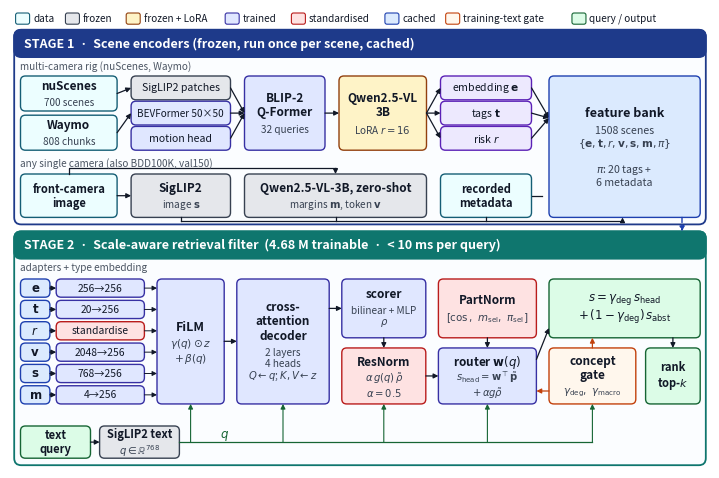

Write Python code to recreate this figure. (Note: this script raises an exception after producing the figure.)
#!/usr/bin/env python3
"""Figure 1, two-tier architecture diagram (main paper), and the detailed Stage-1 /
Stage-2 diagrams for the supplementary (Milestones 29, 32).

Typography: drawn at 7.0 in wide, so the font sizes below are print sizes. Sub-labels
are at least 7 pt, module titles 8-9 pt bold; every symbol is matplotlib mathtext.

Every number comes from the code, the config or a result file:
  Stage 1  configs/experiment/nuscenes_scenemining_v8_unified.py (SigLIP2-base,
           BEVFormer 50x50 / 3 layers, BLIP-2 Q-Former 32 queries, Qwen2.5-VL-3B
           LoRA r=16 on q/v); corpus sizes from features_v2.npz; backbone sizes by
           meta-device instantiation from their configs.
  Stage 2  parameter counts of the SceneMinerV26 state dict; latency from
           results/cvpr/milestone27_latency.json.
"""
import argparse, json
from pathlib import Path
import matplotlib; matplotlib.use("Agg")
import matplotlib.pyplot as plt
from matplotlib.patches import FancyBboxPatch, FancyArrowPatch

OUT = Path("paper/figures")
C = {"data": ("#ecfeff", "#155e75"), "frozen": ("#e5e7eb", "#374151"), "trained": ("#e0e7ff", "#3730a3"),
     "lora": ("#fef3c7", "#92400e"), "cache": ("#dbeafe", "#1e40af"), "query": ("#dcfce7", "#166534"),
     "gate": ("#fff7ed", "#c2410c"), "norm": ("#fee2e2", "#b91c1c"), "head": ("#ede9fe", "#5b21b6")}
INK, SUB = "#111827", "#374151"
W_IN = 7.0                       # figure width in inches; 100 x-units
LH = 1.0 / 72 / (W_IN / 100)     # units per point (equal axes)
MIN_PT = 7.0

# measured parameter counts (meta-device instantiation from the configs; SceneMinerV26 state dict)
S1_PARAMS = {"SigLIP2": "92.9 M", "Q-Former": "105.1 M", "Qwen": "4.07 B"}
S2_PARAMS = {"FiLM": "0.79 M", "decoder": "2.11 M", "scorer": "0.28 M", "adapters": "1.46 M with query"}

_sizes = []


def T(ax, x, y, s, fs, **kw):
    assert fs >= MIN_PT, (s, fs)
    _sizes.append(fs)
    return ax.text(x, y, s, fontsize=fs, **kw)


def box(ax, x, y, w, h, kind, title, sub=None, tfs=8.5, sfs=7.2, bold=True):
    """title and subtitle stacked by line height, centred in the box"""
    fc, ec = C[kind]
    ax.add_patch(FancyBboxPatch((x, y), w, h, boxstyle="round,pad=0.0,rounding_size=0.7", fc=fc, ec=ec, lw=1.0))
    nt = title.count("\n") + 1; ns = (sub.count("\n") + 1) if sub else 0
    ht, hs, gap = nt * tfs * LH * 1.22, ns * sfs * LH * 1.22, (0.5 if sub else 0)
    top = y + h / 2 + (ht + gap + hs) / 2
    T(ax, x + w / 2, top - ht / 2, title, tfs, ha="center", va="center", color=INK,
      fontweight="bold" if bold else "normal", linespacing=1.12)
    if sub:
        T(ax, x + w / 2, top - ht - gap - hs / 2, sub, sfs, ha="center", va="center", color=SUB, linespacing=1.12)


def arrow(ax, x0, y0, x1, y1, col=INK, lw=0.9, ls="-"):
    ax.add_patch(FancyArrowPatch((x0, y0), (x1, y1), arrowstyle="-|>", mutation_scale=7, color=col, lw=lw,
                                 linestyle=ls, shrinkA=0, shrinkB=0))


def tier(ax, x, y, w, h, col, label):
    ax.add_patch(FancyBboxPatch((x, y), w, h, boxstyle="round,pad=0.0,rounding_size=1.0", fc="#fbfdff", ec=col, lw=1.3))
    ax.add_patch(FancyBboxPatch((x, y + h - 3.9), w, 3.9, boxstyle="round,pad=0.0,rounding_size=1.0", fc=col, ec=col, lw=1.3))
    T(ax, x + 1.4, y + h - 1.95, label, 9.0, ha="left", va="center", color="white", fontweight="bold")


def fig1(lat, out="fig1_architecture.pdf", crop=None):
    yl = {None: (0, 65.5), "stage1": (34.6, 63.0), "stage2": (0.0, 34.4)}[crop]
    fig = plt.figure(figsize=(W_IN, W_IN * (yl[1] - yl[0]) / 100))
    ax = fig.add_axes([0, 0, 1, 1]); ax.set_xlim(0, 100); ax.axis("off"); ax.set_ylim(yl)
    # legend
    lx = 0.8
    for k, lab in [("data", "data"), ("frozen", "frozen"), ("lora", "frozen + LoRA"), ("trained", "trained"),
                   ("norm", "standardised"), ("cache", "cached"), ("gate", "training-text gate"), ("query", "query / output")]:
        fc, ec = C[k]
        ax.add_patch(FancyBboxPatch((lx, 63.4), 2.0, 1.6, boxstyle="round,pad=0,rounding_size=0.3", fc=fc, ec=ec, lw=0.8))
        T(ax, lx + 2.5, 64.2, lab, 7.2, va="center", color=INK); lx += 4.0 + 0.78 * len(lab)
    # ---------------- Stage 1
    tier(ax, 0.6, 34.8, 98.8, 27.8, "#1e3a8a", "STAGE 1  ·  Scene encoders (frozen, run once per scene, cached)")
    T(ax, 1.5, 57.4, "multi-camera rig (nuScenes, Waymo)", 7.2, color="#4b5563", style="italic", va="center")
    box(ax, 1.5, 51.0, 13.8, 5.0, "data", "nuScenes", "700 scenes", 8.5, 7.2)
    box(ax, 1.5, 45.4, 13.8, 5.0, "data", "Waymo", "808 chunks", 8.5, 7.2)
    box(ax, 17.3, 52.6, 14.2, 3.4, "frozen", "SigLIP2 patches", None, 7.6, bold=False)
    box(ax, 17.3, 49.0, 14.2, 3.4, "trained", "BEVFormer 50×50", None, 7.2, bold=False)
    box(ax, 17.3, 45.4, 14.2, 3.4, "trained", "motion head", None, 7.6, bold=False)
    box(ax, 33.5, 45.4, 11.5, 10.6, "trained", "BLIP-2\nQ-Former", "32 queries", 8.5, 7.2)
    box(ax, 47.0, 45.4, 12.5, 10.6, "lora", "Qwen2.5-VL\n3B", "LoRA $r{=}16$", 8.5, 7.2)
    box(ax, 61.5, 52.6, 13.0, 3.4, "head", "embedding $\\mathbf{e}$", None, 7.6, bold=False)
    box(ax, 61.5, 49.0, 13.0, 3.4, "head", "tags $\\mathbf{t}$", None, 7.6, bold=False)
    box(ax, 61.5, 45.4, 13.0, 3.4, "head", "risk $r$", None, 7.6, bold=False)
    arrow(ax, 15.3, 53.5, 17.3, 54.3); arrow(ax, 15.3, 47.9, 17.3, 50.7)
    for y in (54.3, 50.7, 47.1): arrow(ax, 31.5, y, 33.5, 50.7)
    arrow(ax, 45.0, 50.7, 47.0, 50.7)
    for y in (54.3, 50.7, 47.1): arrow(ax, 59.5, 50.7, 61.5, y)
    for y in (54.3, 50.7, 47.1): arrow(ax, 74.5, y, 77.0, 50.0)
    T(ax, 1.5, 43.6, "any single camera (also BDD100K, val150)", 7.2, color="#4b5563", style="italic", va="center")
    box(ax, 1.5, 35.8, 13.8, 6.2, "data", "front-camera\nimage", None, 8.0)
    box(ax, 17.3, 35.8, 14.2, 6.2, "frozen", "SigLIP2", "image $\\mathbf{s}$", 8.5, 7.2)
    box(ax, 33.5, 35.8, 26.0, 6.2, "frozen", "Qwen2.5-VL-3B, zero-shot", "margins $\\mathbf{m}$, token $\\mathbf{v}$", 8.5, 7.2)
    box(ax, 61.5, 35.8, 13.0, 6.2, "data", "recorded\nmetadata", None, 8.0)
    arrow(ax, 15.3, 38.9, 17.3, 38.9)
    ax.plot([8.4, 8.4, 46.5], [42.0, 42.8, 42.8], color=INK, lw=0.9); arrow(ax, 46.5, 42.8, 46.5, 42.0)
    for x0 in (31.5, 59.5): pass
    ax.plot([74.5, 76.0], [38.9, 38.9], color=INK, lw=0.9)
    ax.plot([24.4, 24.4], [35.8, 35.3], color=INK, lw=0.9); ax.plot([46.5, 46.5], [35.8, 35.3], color=INK, lw=0.9)
    ax.plot([68.0, 68.0], [35.8, 35.3], color=INK, lw=0.9)
    ax.plot([24.4, 87.5], [35.3, 35.3], color=INK, lw=0.9); arrow(ax, 87.5, 35.3, 87.5, 35.8)
    box(ax, 77.0, 35.8, 21.6, 20.2, "cache", "feature bank", "1508 scenes\n$\\{\\mathbf{e},\\mathbf{t},r,\\mathbf{v},"
        "\\mathbf{s},\\mathbf{m},\\pi\\}$\n\n$\\pi$: 20 tags +\n6 metadata", 9.0, 7.6)
    # ---------------- Stage 2
    tier(ax, 0.6, 0.4, 98.8, 33.4, "#0f766e",
         f"STAGE 2  ·  Scale-aware retrieval filter  (4.68 M trainable  ·  {lat} per query)")
    T(ax, 1.5, 28.6, "adapters + type embedding", 7.2, color="#4b5563", style="italic", va="center")
    toks = [("$\\mathbf{e}$", "256→256", "trained"), ("$\\mathbf{t}$", "20→256", "trained"),
            ("$r$", "standardise", "norm"), ("$\\mathbf{v}$", "2048→256", "trained"),
            ("$\\mathbf{s}$", "768→256", "trained"), ("$\\mathbf{m}$", "4→256", "trained")]
    for i, (n, d, k) in enumerate(toks):
        y = 24.4 - i * 3.05
        box(ax, 1.5, y, 4.2, 2.6, "cache", n, None, 8.5, bold=False)
        box(ax, 6.6, y, 12.6, 2.6, k, d, None, 7.4, bold=False)
        arrow(ax, 5.7, y + 1.3, 6.6, y + 1.3); arrow(ax, 19.2, y + 1.3, 21.0, y + 1.3, lw=0.7)
    box(ax, 21.0, 9.15, 9.6, 17.85, "trained", "FiLM", "$\\gamma(q)\\odot z$\n$+\\,\\beta(q)$", 9.0, 7.6)
    box(ax, 32.4, 9.15, 13.2, 17.85, "trained", "cross-\nattention\ndecoder", "2 layers\n4 heads\n$Q{\\leftarrow}q$; $K,V{\\leftarrow}z$", 8.5, 7.2)
    arrow(ax, 30.6, 18.1, 32.4, 18.1)
    box(ax, 47.4, 18.6, 12.0, 8.4, "trained", "scorer", "bilinear + MLP\n$\\rho$", 8.5, 7.2)
    box(ax, 47.4, 9.15, 12.0, 8.0, "norm", "ResNorm", "$\\alpha\\, g(q)\\,\\tilde\\rho$\n$\\alpha=0.5$", 8.5, 7.2)
    arrow(ax, 45.6, 22.8, 47.4, 22.8); arrow(ax, 53.4, 18.6, 53.4, 17.15)
    box(ax, 61.2, 18.6, 14.0, 8.4, "norm", "PartNorm", "$[\\cos,\\ m_{\\mathrm{sel}},\\ \\pi_{\\mathrm{sel}}]$", 8.5, 7.4)
    box(ax, 61.2, 9.15, 14.0, 8.0, "trained", "router $\\mathbf{w}(q)$",
        "$s_{\\mathrm{head}}=\\mathbf{w}^{\\top}\\tilde{\\mathbf{p}}$\n$+\\,\\alpha g\\tilde\\rho$", 8.5, 7.2)
    arrow(ax, 68.2, 18.6, 68.2, 17.15); arrow(ax, 59.4, 13.15, 61.2, 13.15)
    box(ax, 77.0, 18.6, 21.6, 8.4, "query", "$s=\\gamma_{\\mathrm{deg}}\\,s_{\\mathrm{head}}$\n"
        "$+\\,(1-\\gamma_{\\mathrm{deg}})\\,s_{\\mathrm{abst}}$", None, 8.5, bold=False)
    box(ax, 77.0, 9.15, 12.4, 8.0, "gate", "concept\ngate", "$\\gamma_{\\mathrm{deg}},\\ \\gamma_{\\mathrm{macro}}$", 8.5, 7.4)
    box(ax, 90.8, 9.15, 7.8, 8.0, "query", "rank\ntop-$k$", None, 8.0)
    arrow(ax, 75.2, 15.5, 77.0, 20.0); arrow(ax, 83.2, 17.15, 83.2, 18.6, col=C["gate"][1])
    arrow(ax, 77.0, 11.0, 75.2, 11.0, col=C["gate"][1]); arrow(ax, 94.7, 18.6, 94.7, 17.15)
    # query
    box(ax, 1.5, 1.4, 10.0, 4.6, "query", "text\nquery", None, 8.0)
    box(ax, 12.8, 1.4, 11.4, 4.6, "frozen", "SigLIP2 text", "$q\\in\\mathbb{R}^{768}$", 8.0, 7.2)
    arrow(ax, 11.5, 3.7, 12.8, 3.7)
    qc = C["query"][1]
    ax.plot([24.2, 83.2], [3.7, 3.7], color=qc, lw=0.9)
    T(ax, 30.0, 4.4, "$q$", 8.5, color=qc, fontweight="bold")
    for x in (25.8, 39.0, 53.4, 68.2, 83.2): arrow(ax, x, 3.7, x, 9.15, col=qc, lw=0.8)
    arrow(ax, 96.0, 35.8, 96.0, 33.8, col=C["cache"][1], ls="--", lw=1.0)
    if crop == "stage1":
        for (x, y, t) in [(24.4, 56.8, S1_PARAMS["SigLIP2"] + " vision"), (39.25, 56.8, S1_PARAMS["Q-Former"]),
                          (53.25, 56.8, S1_PARAMS["Qwen"] + " total")]:
            T(ax, x, y, t, 7.0, color="#4b5563", ha="center", va="center")
    if crop == "stage2":
        for (x, y, t) in [(25.8, 27.9, S2_PARAMS["FiLM"]), (39.0, 27.9, S2_PARAMS["decoder"]),
                          (53.4, 27.9, S2_PARAMS["scorer"]), (10.4, 6.9, "adapters " + S2_PARAMS["adapters"])]:
            T(ax, x, y, t, 7.0, color="#4b5563", ha="center", va="center")
    if crop:
        for art in ax.patches + ax.texts + ax.lines: art.set_clip_on(True)
        fig.savefig(OUT/out); plt.close(fig); return
    fig.savefig(OUT/out, bbox_inches="tight", pad_inches=0.02); plt.close(fig)


if __name__ == "__main__":
    ap = argparse.ArgumentParser(); ap.add_argument("--latency", default=None)
    a = ap.parse_args()
    lat = a.latency
    if lat is None:
        p = Path("results/cvpr/milestone27_latency.json")
        lat = "{:.1f} ms".format(json.load(open(p))["online"]["full_1"]) if p.exists() else "< 10 ms"
    fig1(lat); fig1(lat, "supp_stage1.pdf", crop="stage1"); fig1(lat, "supp_stage2.pdf", crop="stage2")
    print("wrote fig1_architecture.pdf + supp_stage1/2.pdf; latency label:", lat,
          f"| font sizes used: min {min(_sizes)} pt, max {max(_sizes)} pt")
